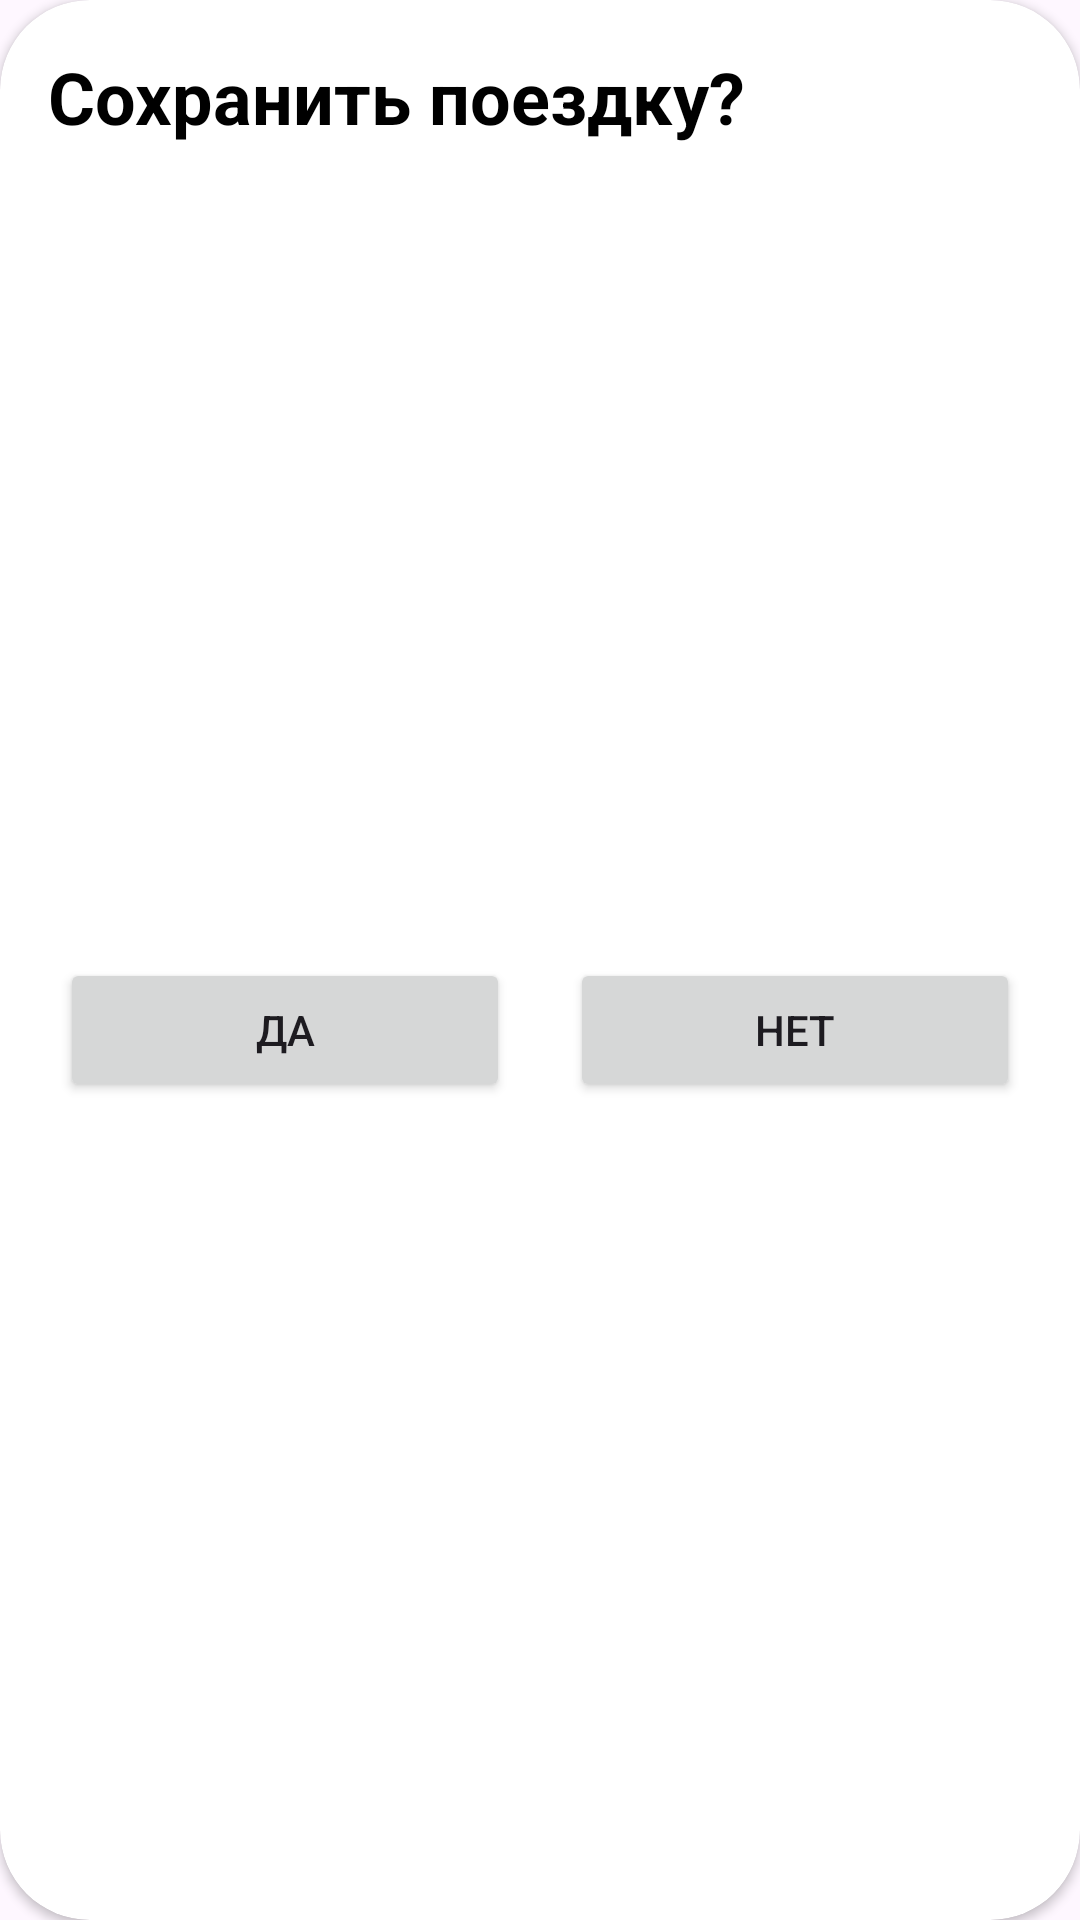

The Android layout XML behind this screen, and the referenced resources:
<!-- AndroidManifest.xml: application theme Theme.BikeStat -->
<!-- res/layout/layoutcustom_dialog_new_route.xml -->
<?xml version="1.0" encoding="utf-8"?>
<androidx.cardview.widget.CardView xmlns:android="http://schemas.android.com/apk/res/android"
    xmlns:app="http://schemas.android.com/apk/res-auto"
    xmlns:tools="http://schemas.android.com/tools"
    android:layout_width="match_parent"
    android:layout_height="wrap_content"
    android:layout_marginStart="30dp"
    android:layout_marginEnd="30dp"
    android:background="#00FFFFFF"
    app:cardCornerRadius="30dp">

    <androidx.constraintlayout.widget.ConstraintLayout
        android:layout_width="match_parent"
        android:layout_height="match_parent">


        <Button
            android:id="@+id/btnDialogYes"
            android:layout_width="0dp"
            android:layout_height="wrap_content"
            android:layout_marginStart="20dp"
            android:layout_marginTop="18dp"
            android:layout_marginEnd="20dp"
            android:layout_marginBottom="20dp"
            android:text="Да"
            app:layout_constraintBottom_toBottomOf="parent"
            app:layout_constraintEnd_toStartOf="@+id/btnDialogNo"
            app:layout_constraintHorizontal_bias="0.5"
            app:layout_constraintStart_toStartOf="parent"
            app:layout_constraintTop_toBottomOf="@+id/textView7" />

        <Button
            android:id="@+id/btnDialogNo"
            android:layout_width="0dp"
            android:layout_height="wrap_content"
            android:layout_marginEnd="20dp"
            android:text="Нет"
            app:layout_constraintBottom_toBottomOf="@+id/btnDialogYes"
            app:layout_constraintEnd_toEndOf="parent"
            app:layout_constraintHorizontal_bias="0.5"
            app:layout_constraintStart_toEndOf="@+id/btnDialogYes"
            app:layout_constraintTop_toTopOf="@+id/btnDialogYes" />

        <TextView
            android:id="@+id/textView7"
            android:layout_width="wrap_content"
            android:layout_height="wrap_content"
            android:layout_marginStart="16dp"
            android:layout_marginTop="16dp"
            android:text="Сохранить поездку?"
            android:textColor="#000000"
            android:textSize="24sp"
            android:textStyle="bold"
            app:layout_constraintStart_toStartOf="parent"
            app:layout_constraintTop_toTopOf="parent" />
    </androidx.constraintlayout.widget.ConstraintLayout>

</androidx.cardview.widget.CardView>
<!-- resources referenced by this layout -->
<resources>
  <style name="Theme.BikeStat" parent="Base.Theme.BikeStat" />
  <style name="Base.Theme.BikeStat" parent="Theme.Material3.DayNight.NoActionBar">
          
          
      </style>
</resources>
